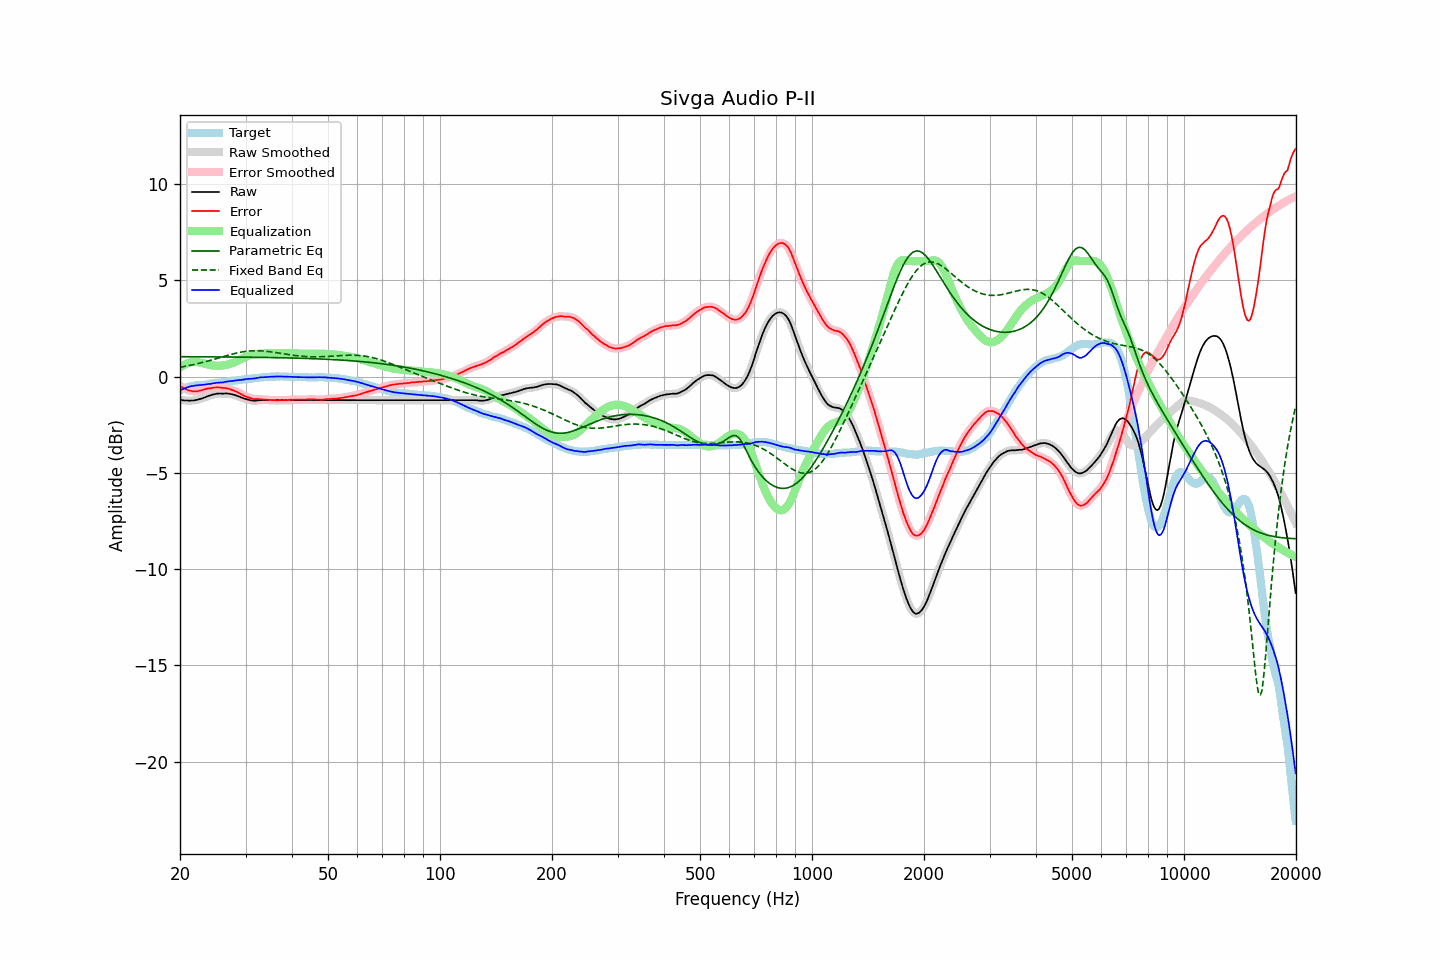

The table this chart was drawn from, first rows:
frequency, raw, error, smoothed, error_smoothed, equalization, parametric_eq, fixed_band_eq, equalized_raw, equalized_smoothed, target
20.00, -1.20, -0.49, -1.20, -0.49, 0.48, 1.04, 0.49, -0.72, -0.72, -0.72
20.20, -1.21, -0.54, -1.22, -0.54, 0.54, 1.03, 0.50, -0.68, -0.68, -0.68
20.40, -1.23, -0.60, -1.23, -0.59, 0.59, 1.03, 0.52, -0.64, -0.64, -0.64
20.61, -1.24, -0.62, -1.24, -0.63, 0.63, 1.03, 0.53, -0.61, -0.61, -0.62
20.81, -1.24, -0.66, -1.25, -0.67, 0.67, 1.03, 0.55, -0.57, -0.58, -0.58
21.02, -1.24, -0.70, -1.25, -0.70, 0.70, 1.03, 0.56, -0.54, -0.54, -0.54
21.23, -1.25, -0.73, -1.25, -0.73, 0.73, 1.03, 0.58, -0.53, -0.52, -0.52
21.44, -1.24, -0.74, -1.25, -0.75, 0.75, 1.03, 0.60, -0.50, -0.50, -0.50
21.66, -1.24, -0.76, -1.24, -0.76, 0.76, 1.03, 0.62, -0.49, -0.48, -0.48
21.87, -1.23, -0.76, -1.23, -0.77, 0.76, 1.03, 0.64, -0.47, -0.47, -0.47
22.09, -1.21, -0.76, -1.22, -0.76, 0.76, 1.03, 0.65, -0.45, -0.46, -0.45
22.31, -1.20, -0.76, -1.20, -0.75, 0.75, 1.03, 0.67, -0.45, -0.45, -0.44
22.54, -1.17, -0.73, -1.18, -0.74, 0.73, 1.03, 0.69, -0.44, -0.44, -0.44
22.76, -1.15, -0.72, -1.15, -0.72, 0.72, 1.03, 0.71, -0.44, -0.44, -0.43
22.99, -1.12, -0.69, -1.12, -0.69, 0.70, 1.03, 0.74, -0.43, -0.43, -0.43
23.22, -1.09, -0.67, -1.09, -0.67, 0.67, 1.03, 0.76, -0.42, -0.42, -0.42
23.45, -1.06, -0.65, -1.06, -0.64, 0.65, 1.03, 0.78, -0.41, -0.41, -0.41
23.69, -1.02, -0.62, -1.03, -0.63, 0.63, 1.03, 0.80, -0.39, -0.40, -0.40
23.92, -0.99, -0.61, -1.00, -0.61, 0.61, 1.03, 0.82, -0.38, -0.38, -0.38
24.16, -0.97, -0.61, -0.97, -0.60, 0.60, 1.03, 0.85, -0.38, -0.37, -0.37
24.40, -0.94, -0.59, -0.95, -0.59, 0.58, 1.03, 0.87, -0.36, -0.36, -0.36
24.65, -0.92, -0.57, -0.92, -0.57, 0.57, 1.03, 0.89, -0.35, -0.35, -0.36
24.89, -0.90, -0.57, -0.90, -0.56, 0.57, 1.02, 0.92, -0.34, -0.33, -0.34
25.14, -0.88, -0.56, -0.89, -0.56, 0.57, 1.02, 0.94, -0.32, -0.32, -0.33
25.39, -0.88, -0.57, -0.88, -0.56, 0.56, 1.02, 0.97, -0.32, -0.31, -0.32
25.65, -0.87, -0.56, -0.88, -0.57, 0.57, 1.02, 0.99, -0.31, -0.31, -0.31
25.91, -0.88, -0.58, -0.88, -0.58, 0.57, 1.02, 1.02, -0.31, -0.31, -0.30
26.16, -0.88, -0.59, -0.88, -0.59, 0.58, 1.02, 1.04, -0.30, -0.29, -0.29
26.43, -0.87, -0.59, -0.88, -0.60, 0.60, 1.02, 1.06, -0.28, -0.28, -0.28
26.69, -0.87, -0.61, -0.88, -0.61, 0.61, 1.02, 1.09, -0.26, -0.26, -0.26
26.96, -0.88, -0.63, -0.88, -0.63, 0.63, 1.02, 1.11, -0.25, -0.25, -0.25
27.23, -0.89, -0.65, -0.90, -0.65, 0.66, 1.02, 1.13, -0.24, -0.24, -0.24
27.50, -0.91, -0.69, -0.91, -0.68, 0.68, 1.02, 1.16, -0.23, -0.23, -0.22
27.77, -0.93, -0.71, -0.93, -0.71, 0.71, 1.02, 1.18, -0.22, -0.22, -0.23
28.05, -0.95, -0.75, -0.96, -0.75, 0.75, 1.02, 1.20, -0.21, -0.21, -0.21
28.33, -0.98, -0.78, -0.98, -0.78, 0.79, 1.01, 1.22, -0.20, -0.20, -0.21
28.62, -1.01, -0.82, -1.01, -0.82, 0.83, 1.01, 1.24, -0.19, -0.19, -0.19
28.90, -1.04, -0.86, -1.05, -0.87, 0.87, 1.01, 1.26, -0.17, -0.18, -0.18
29.19, -1.08, -0.91, -1.08, -0.92, 0.91, 1.01, 1.27, -0.17, -0.17, -0.17
29.48, -1.11, -0.96, -1.11, -0.96, 0.95, 1.01, 1.29, -0.16, -0.16, -0.15
29.78, -1.14, -1.00, -1.14, -1.00, 0.99, 1.01, 1.30, -0.15, -0.15, -0.14
30.08, -1.16, -1.03, -1.17, -1.03, 1.03, 1.01, 1.31, -0.13, -0.13, -0.13
30.38, -1.19, -1.07, -1.19, -1.07, 1.07, 1.01, 1.32, -0.12, -0.12, -0.13
30.68, -1.21, -1.10, -1.21, -1.10, 1.10, 1.01, 1.33, -0.12, -0.11, -0.12
30.99, -1.23, -1.13, -1.23, -1.13, 1.12, 1.01, 1.34, -0.11, -0.11, -0.11
31.30, -1.24, -1.14, -1.25, -1.15, 1.14, 1.00, 1.34, -0.10, -0.10, -0.10
31.61, -1.25, -1.17, -1.25, -1.16, 1.16, 1.00, 1.35, -0.10, -0.10, -0.08
31.93, -1.25, -1.17, -1.25, -1.17, 1.17, 1.00, 1.35, -0.09, -0.09, -0.08
32.24, -1.24, -1.17, -1.24, -1.17, 1.17, 1.00, 1.35, -0.07, -0.07, -0.07
32.57, -1.23, -1.17, -1.23, -1.17, 1.18, 1.00, 1.34, -0.06, -0.06, -0.07
32.89, -1.22, -1.18, -1.23, -1.17, 1.18, 1.00, 1.34, -0.04, -0.04, -0.05
33.22, -1.22, -1.18, -1.22, -1.18, 1.19, 1.00, 1.34, -0.04, -0.04, -0.05
33.55, -1.22, -1.19, -1.22, -1.19, 1.19, 1.00, 1.33, -0.03, -0.03, -0.03
33.89, -1.22, -1.19, -1.22, -1.20, 1.20, 0.99, 1.32, -0.03, -0.03, -0.03
34.23, -1.22, -1.21, -1.22, -1.20, 1.20, 0.99, 1.31, -0.02, -0.02, -0.01
34.57, -1.22, -1.21, -1.22, -1.21, 1.21, 0.99, 1.30, -0.02, -0.02, -0.02
34.92, -1.22, -1.22, -1.22, -1.22, 1.21, 0.99, 1.29, -0.01, -0.01, -0.01
35.27, -1.22, -1.22, -1.22, -1.22, 1.22, 0.99, 1.28, -0.00, -0.00, -0.00
35.62, -1.22, -1.22, -1.22, -1.22, 1.22, 0.99, 1.27, -0.00, -0.00, -0.00
35.97, -1.22, -1.22, -1.22, -1.23, 1.23, 0.99, 1.26, 0.00, 0.00, -0.00
... 635 more rows
